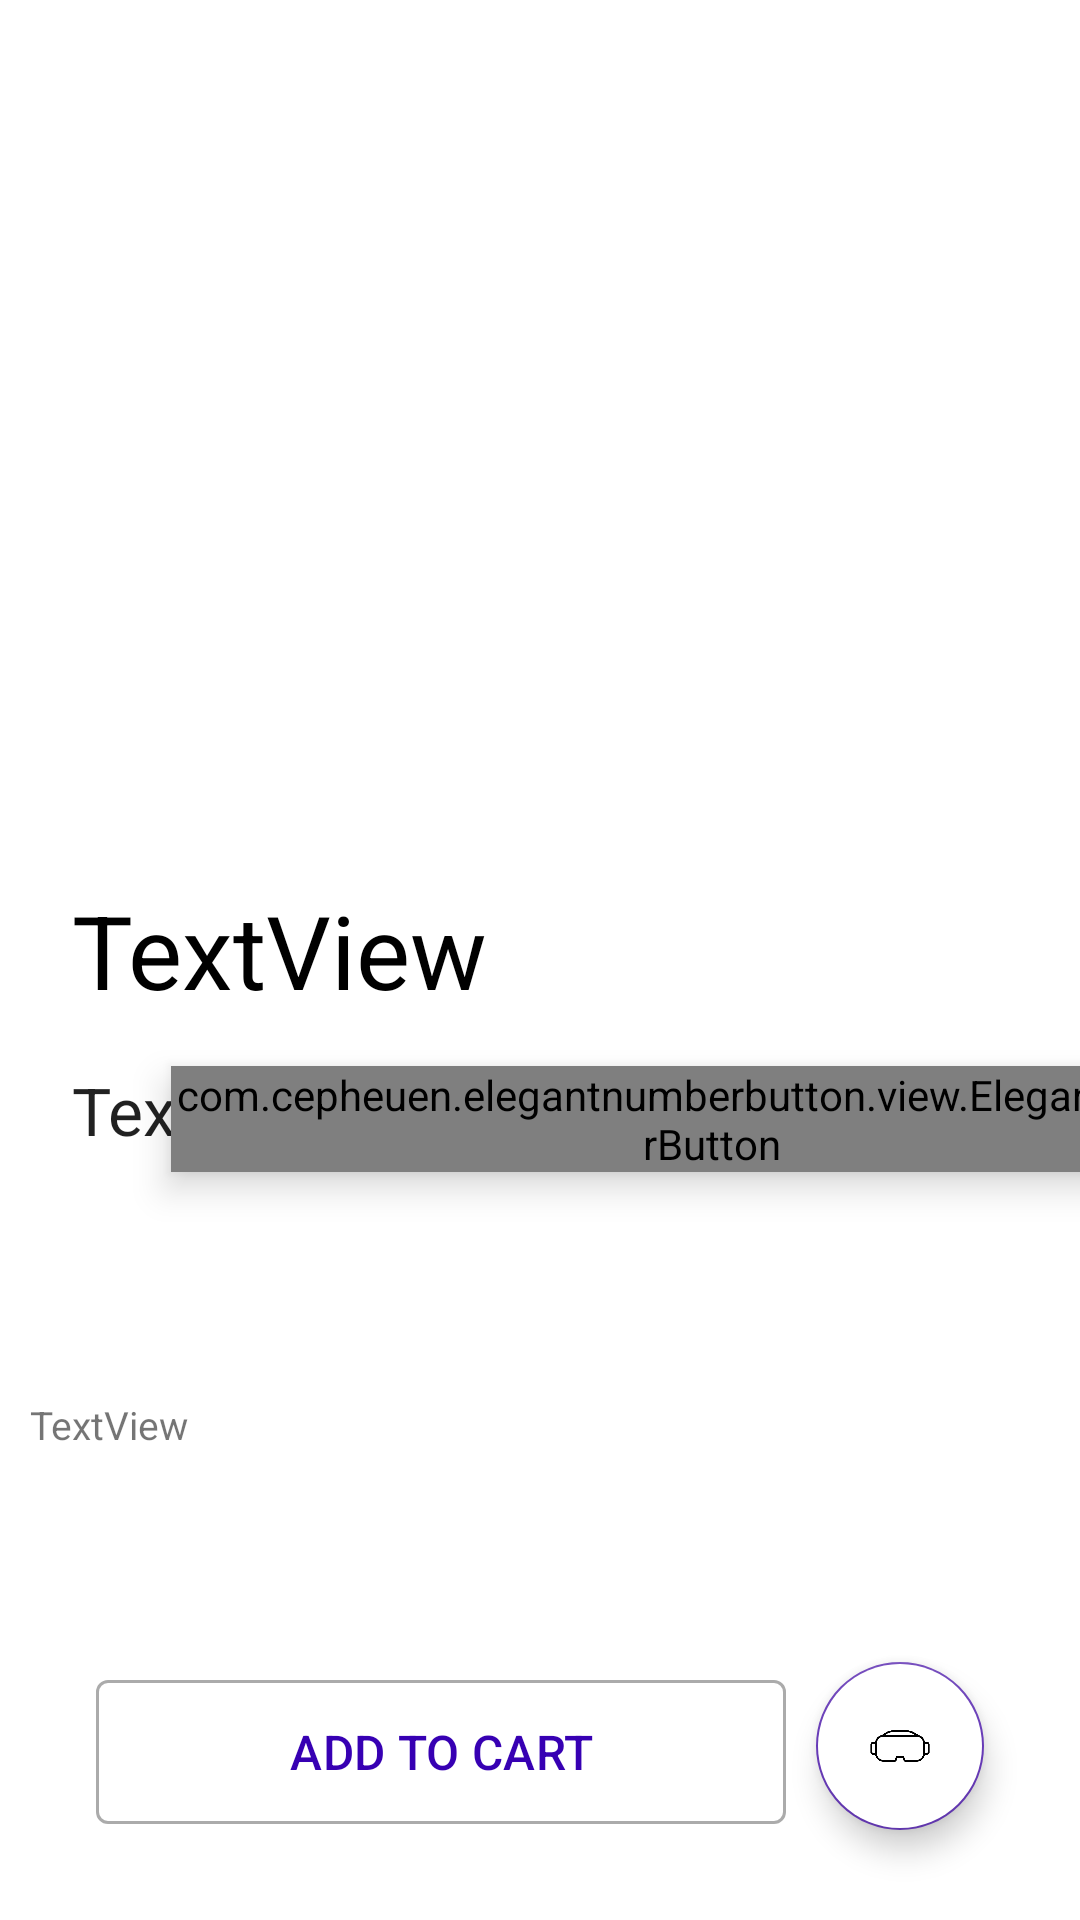

Layout XML and referenced resources for this Android screen:
<!-- AndroidManifest.xml: application theme Theme.ShopAR -->
<!-- res/layout/fragment_product_details.xml -->
<?xml version="1.0" encoding="utf-8"?>
<androidx.constraintlayout.widget.ConstraintLayout xmlns:android="http://schemas.android.com/apk/res/android"
    xmlns:app="http://schemas.android.com/apk/res-auto"
    xmlns:tools="http://schemas.android.com/tools"
    android:id="@+id/frameLayout2"
    android:layout_width="match_parent"
    android:layout_height="match_parent"
    tools:context=".ProductDetailsFragment">

    <ImageView
        android:id="@+id/iv_productimagedetails"
        android:layout_width="match_parent"
        android:layout_height="270dp"
        android:adjustViewBounds="true"
        android:scaleType="fitXY"
        android:src="@drawable/side_nav_bar"
        app:layout_constraintEnd_toEndOf="parent"
        app:layout_constraintStart_toStartOf="parent"
        app:layout_constraintTop_toTopOf="parent" />

    <TextView
        android:id="@+id/tv_productnamedetails"
        android:layout_width="wrap_content"
        android:layout_height="wrap_content"
        android:layout_marginStart="24dp"
        android:layout_marginTop="24dp"
        android:text="TextView"
        android:textAppearance="@style/TextAppearance.AppCompat.Display1"
        android:textColor="@color/black"
        app:autoSizeTextType="uniform"
        app:autoSizeMinTextSize="12sp"
        app:autoSizeMaxTextSize="100sp"
        app:autoSizeStepGranularity="2sp"
        app:layout_constraintStart_toStartOf="@+id/iv_productimagedetails"
        app:layout_constraintTop_toBottomOf="@+id/iv_productimagedetails" />

    <TextView
        android:id="@+id/tv_productpricedetails"
        android:layout_width="wrap_content"
        android:layout_height="wrap_content"
        android:layout_marginStart="24dp"
        android:layout_marginTop="16dp"
        android:text="TextView"
        android:textAppearance="@style/TextAppearance.AppCompat.Large"
        app:layout_constraintStart_toStartOf="@+id/iv_productimagedetails"
        app:layout_constraintTop_toBottomOf="@+id/tv_productnamedetails" />

    <com.google.android.material.floatingactionbutton.FloatingActionButton
        android:id="@+id/vr_btn"
        android:layout_width="wrap_content"
        android:layout_height="wrap_content"
        android:layout_marginEnd="32dp"
        android:layout_marginBottom="30dp"
        android:backgroundTint="@color/white"
        android:clickable="true"
        android:src="@drawable/vricon"
        app:layout_constraintBottom_toBottomOf="parent"
        app:layout_constraintEnd_toEndOf="parent"
        tools:ignore="SpeakableTextPresentCheck" />

    <TextView
        android:id="@+id/tv_descriptiondetails"
        android:layout_width="match_parent"
        android:layout_height="wrap_content"
        android:layout_margin="10dp"
        android:text="TextView"
        app:autoSizeMaxTextSize="100sp"
        app:autoSizeMinTextSize="1sp"
        app:autoSizeStepGranularity="2sp"
        app:autoSizeTextType="uniform"
        app:layout_constraintBottom_toTopOf="@+id/btn_buynow"
        app:layout_constraintEnd_toEndOf="parent"
        app:layout_constraintHorizontal_bias="0.473"
        app:layout_constraintStart_toStartOf="parent"
        app:layout_constraintTop_toBottomOf="@+id/btn_qtybutton" />

    <com.cepheuen.elegantnumberbutton.view.ElegantNumberButton
        android:id="@+id/btn_qtybutton"
        android:layout_width="wrap_content"
        android:layout_height="wrap_content"
        android:elevation="7dp"
        app:backGroundColor="@color/purple_700"
        app:finalNumber="10"
        app:initialNumber="1"
        app:layout_constraintEnd_toEndOf="parent"
        app:layout_constraintStart_toEndOf="@+id/tv_productpricedetails"
        app:layout_constraintTop_toTopOf="@+id/tv_productpricedetails" />
    <Button
        android:id="@+id/btn_buynow"
        style="@style/Widget.MaterialComponents.TimePicker.Button"
        android:layout_width="230dp"
        android:layout_height="wrap_content"
        android:layout_marginStart="32dp"
        android:layout_marginBottom="32dp"
        android:text="ADD TO CART"
        app:layout_constraintBottom_toBottomOf="parent"
        app:layout_constraintStart_toStartOf="parent" />

</androidx.constraintlayout.widget.ConstraintLayout>
<!-- resources referenced by this layout -->
<resources>
  <!-- drawable vricon: png bitmap (drawable, 6997 bytes) -->
  <style name="Theme.ShopAR" parent="Theme.MaterialComponents.Light.NoActionBar">
          
          <item name="colorPrimary">@color/purple_700</item>
          <item name="colorPrimaryVariant">@color/purple_700</item>
          <item name="colorOnPrimary">@color/white</item>
          
          <item name="colorSecondary">#673AB7</item>
          <item name="colorSecondaryVariant">@color/teal_700</item>
          <item name="colorOnSecondary">@color/black</item>
          
          <item name="android:statusBarColor" tools:targetApi="l">?attr/colorPrimaryVariant</item>
          
      </style>
  <!-- not gathered from this repository: default colours our renderer supplied (Android Studio template values) -->
  <color name="purple_700">#FF3700B3</color>
  <color name="teal_700">#FF018786</color>
  <color name="black">#FF000000</color>
  <color name="white">#FFFFFFFF</color>
</resources>
